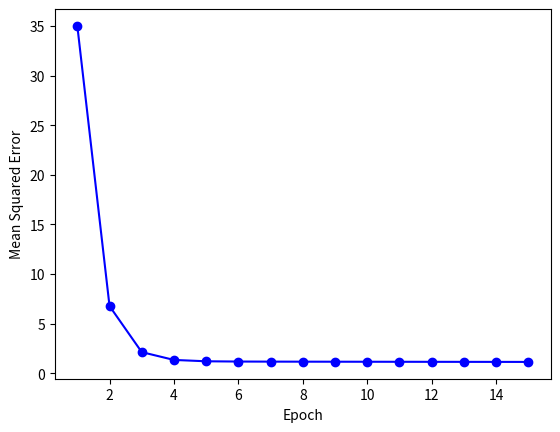

The script that saved this image:
# -*- coding: utf-8 -*-

import math

import numpy as np
import matplotlib.pyplot as plt


class Adaline():
    def __init__(self, iterations=15, learning_rate=0.001):
        self.learning_rate = learning_rate
        self.iterations = iterations

    def fit(self, X, y):
        self.weights = np.zeros(1 + X.shape[1])
        self.cost_list = []

        for i in range(self.iterations):
            predicted_value = self.linear_activation(X)

            errors = (y - predicted_value)

            self.weights[1:] += self.learning_rate * np.dot(X.T, errors)
            self.weights[0] += self.learning_rate * errors.sum()

            cost = (errors ** 2).sum() / 2
            self.cost_list.append(cost)

        return self

    def linear_activation(self, X):
        return np.dot(X, self.weights[1:]) + self.weights[0]

    def predict(self, X):
        return np.where(self.linear_activation(X) >= 0.0, 1, -1)

def create_input(n, noise):
    dataset_matrix = []
    flat_dataset = []
    y_matrix = []
    dataset = []

    for _ in range(0, n):
        #a = np.full((5, 5), -1, dtype=int)
        Y = [[1, -1, -1, -1, 1],
             [-1, 1, -1, 1, -1],
             [-1, -1, 1, -1, -1],
             [-1, -1, 1, -1, -1],
             [-1, -1, 1, -1, -1]]
        #Y_mat = np.array(Y).reshape(-1, 5)

        for _ in range(0, noise):
            pos_x = np.random.randint(0, 5)
            pos_y = np.random.randint(0, 5)
            Y[pos_x][pos_y] = -1

        dataset_matrix.append(Y)
        y_matrix.append(1)

        flat_list = [item for sublist in Y for item in sublist]
        flat_list.append(1)
        dataset.append(flat_list)

        Y_inv = [[-1, -1, 1, -1, -1],
                 [-1, -1, 1, -1, -1],
                 [-1, -1, 1, -1, -1],
                 [-1, 1, -1, 1, -1],
                 [1, -1, -1, -1, 1]]

        for _ in range(0, noise):
            pos_x = np.random.randint(0, 5)
            pos_y = np.random.randint(0, 5)
            Y_inv[pos_x][pos_y] = -1

        dataset_matrix.append(Y)
        y_matrix.append(-1)

        flat_list = [item for sublist in Y_inv for item in sublist]
        flat_list.append(-1)
        dataset.append(flat_list)

    np_dataset = np.array(dataset)
    np.random.shuffle(np_dataset)
    np.savetxt("input.csv", np_dataset, delimiter=",", fmt='%d')

    return np_dataset

def train_test_split(dataset, percentage):
    np.random.shuffle(dataset)

    index_train_x = math.floor(percentage * dataset.shape[0])
    #index_train_y = dataset.shape[0] - math.floor(percentage * dataset.shape[0])

    train = dataset[:index_train_x, :]
    train_y = train[:, -1]
    train_x = train[:, :-1]

    test = dataset[index_train_x:, :]
    test_y = test[:, -1]
    test_x = test[:, :-1]

    return (train_x, train_y, test_x, test_y)

def accuracy_score(pred_y, test_y):
    acc_counter = 0
    print(pred_y.shape[0])

    for i in range(0, pred_y.shape[0]):
        if pred_y[i] == test_y[i]:
            acc_counter += 1
    return 1/(pred_y.shape[0]) * acc_counter

dataset = create_input(n = 50, noise = 5)

train_x, train_y, test_x, test_y = train_test_split(dataset, 0.7)

model = Adaline(iterations = 15, learning_rate = 0.001)

model.fit(train_x, train_y)

plt.plot(range(1, len(model.cost_list) + 1), model.cost_list, marker = 'o', color = 'blue')
plt.xlabel('Epoch')
plt.ylabel('Mean Squared Error')
plt.show()

print(accuracy_score(model.predict(test_x), test_y))
